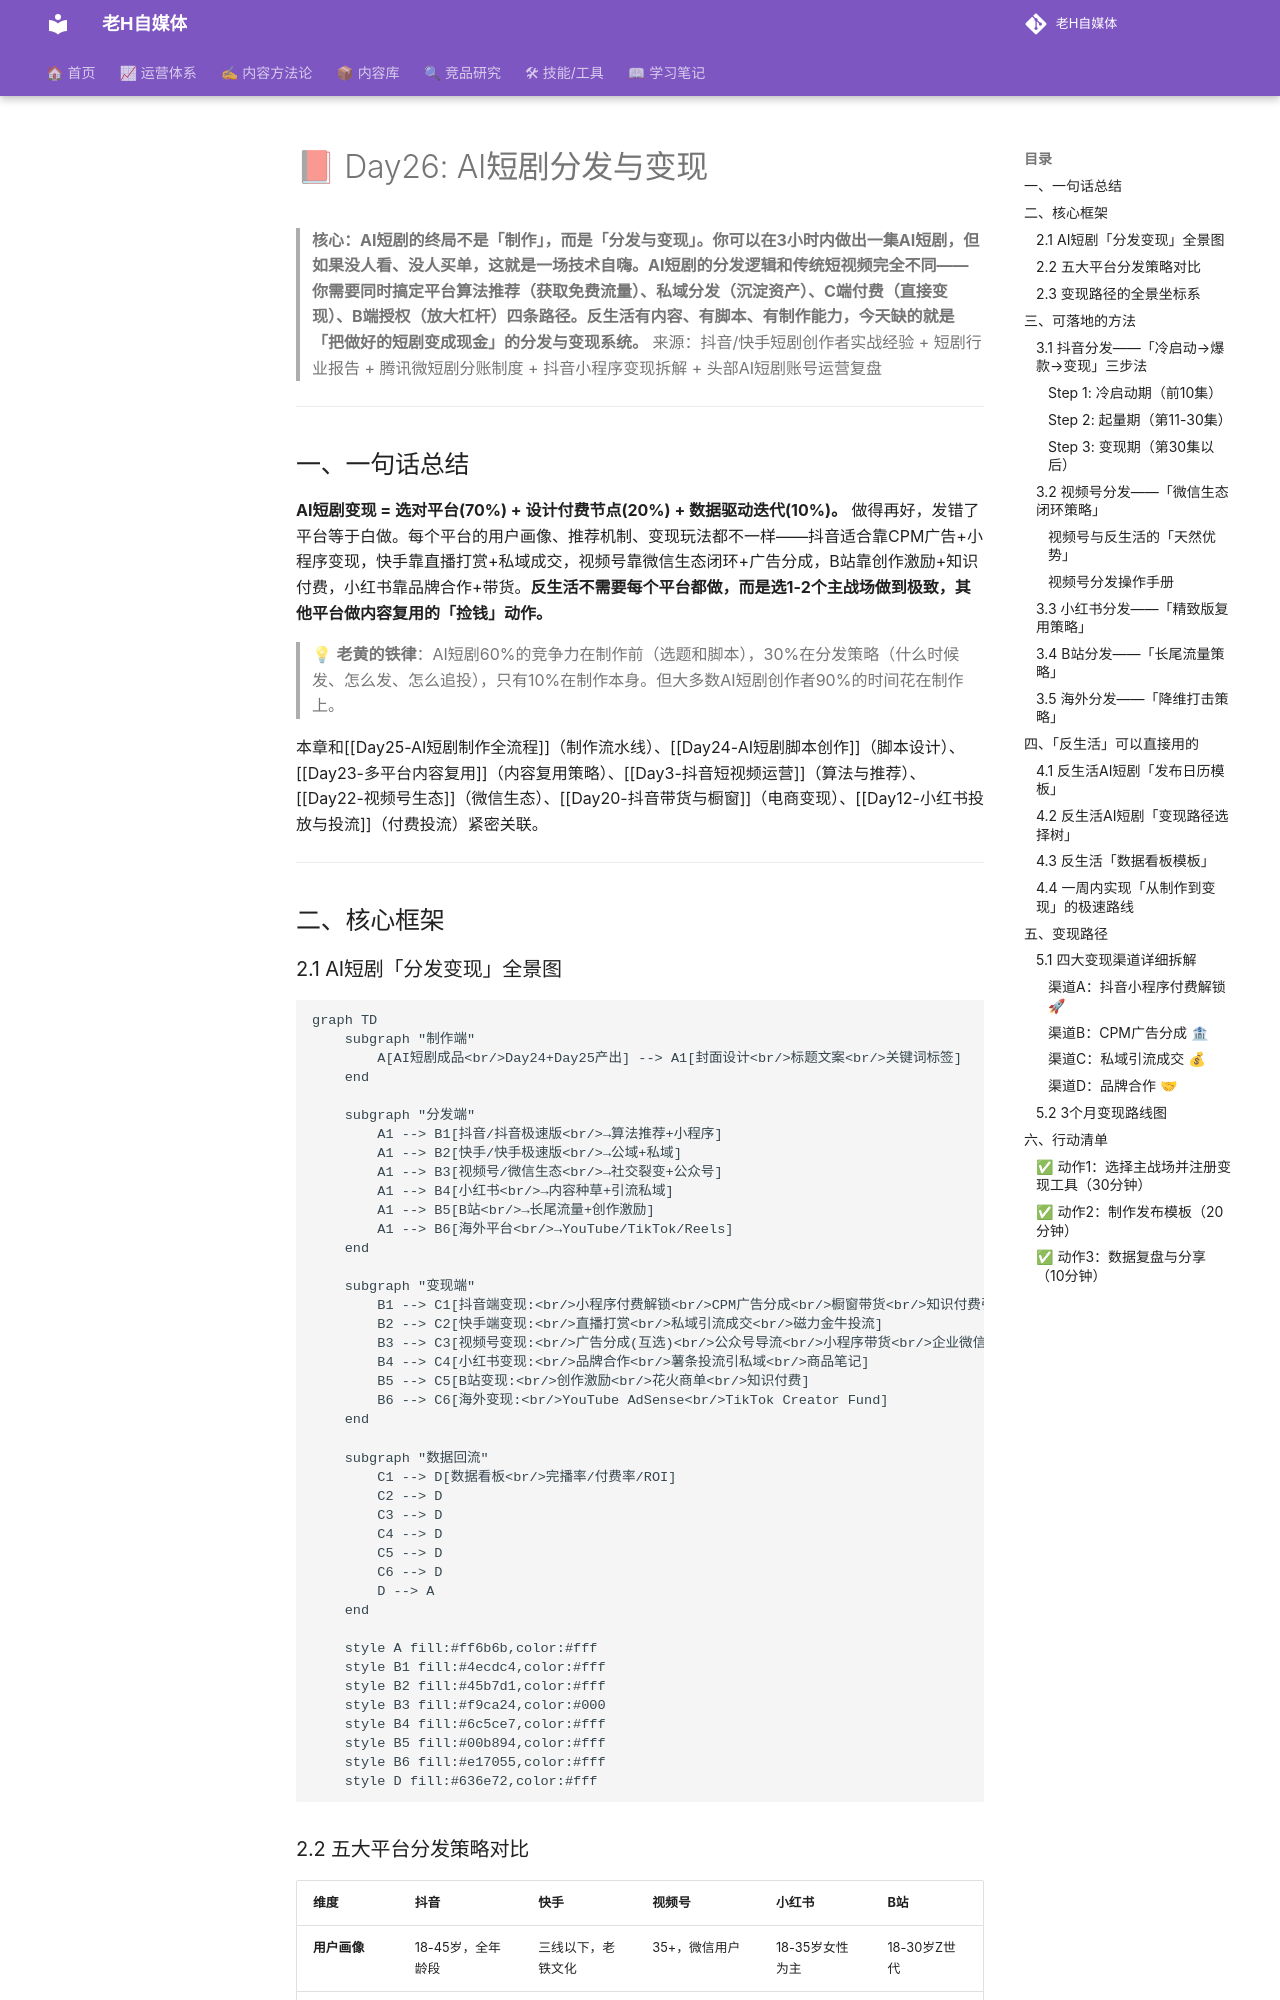

repository: dylantoo/h-social.github.io · page: 06-学习笔记/Day26-AI短剧分发与变现/index.html · generator: mkdocs

# 📕 Day26: AI短剧分发与变现

> **核心：AI短剧的终局不是「制作」，而是「分发与变现」。你可以在3小时内做出一集AI短剧，但如果没人看、没人买单，这就是一场技术自嗨。AI短剧的分发逻辑和传统短视频完全不同——你需要同时搞定平台算法推荐（获取免费流量）、私域分发（沉淀资产）、C端付费（直接变现）、B端授权（放大杠杆）四条路径。反生活有内容、有脚本、有制作能力，今天缺的就是「把做好的短剧变成现金」的分发与变现系统。**
> 来源：抖音/快手短剧创作者实战经验 + 短剧行业报告 + 腾讯微短剧分账制度 + 抖音小程序变现拆解 + 头部AI短剧账号运营复盘

---

## 一、一句话总结

**AI短剧变现 = 选对平台(70%) + 设计付费节点(20%) + 数据驱动迭代(10%)。** 做得再好，发错了平台等于白做。每个平台的用户画像、推荐机制、变现玩法都不一样——抖音适合靠CPM广告+小程序变现，快手靠直播打赏+私域成交，视频号靠微信生态闭环+广告分成，B站靠创作激励+知识付费，小红书靠品牌合作+带货。**反生活不需要每个平台都做，而是选1-2个主战场做到极致，其他平台做内容复用的「捡钱」动作。**

> 💡 **老黄的铁律**：AI短剧60%的竞争力在制作前（选题和脚本），30%在分发策略（什么时候发、怎么发、怎么追投），只有10%在制作本身。但大多数AI短剧创作者90%的时间花在制作上。

本章和[[Day25-AI短剧制作全流程]]（制作流水线）、[[Day24-AI短剧脚本创作]]（脚本设计）、[[Day23-多平台内容复用]]（内容复用策略）、[[Day3-抖音短视频运营]]（算法与推荐）、[[Day22-视频号生态]]（微信生态）、[[Day20-抖音带货与橱窗]]（电商变现）、[[Day12-小红书投放与投流]]（付费投流）紧密关联。

---

## 二、核心框架
